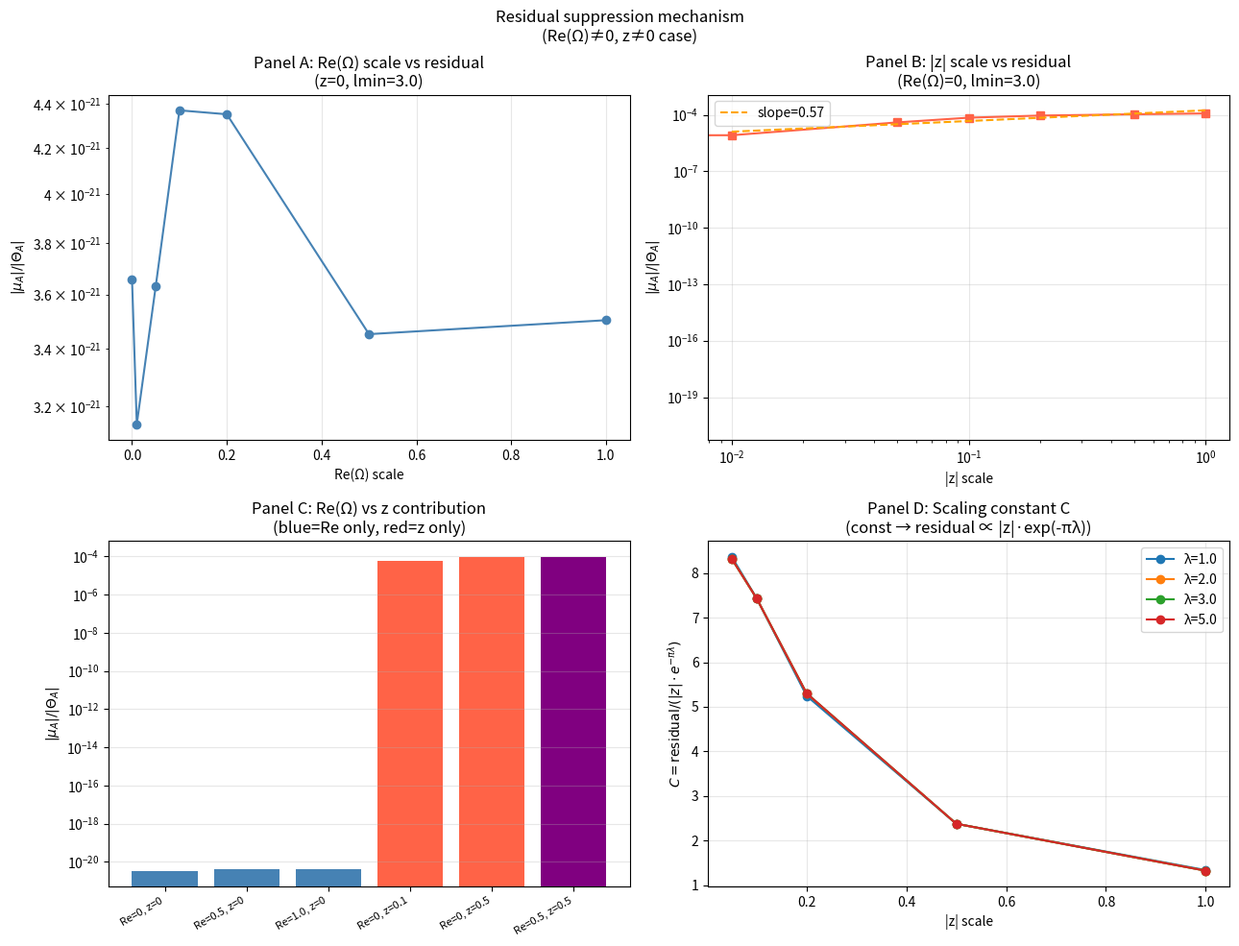

Generate this figure with matplotlib:
"""
残差スケーリング特定解析
目的: n/−n対称性が不完全になるRe(Ω)≠0、z≠0の場合の残差の代数的起源を特定する

前回確認:
  - Re(Ω)=0, z=0: grad=0 厳密に成立（証明済み）
  - Re(Ω)≠0 or z≠0: 不完全キャンセル → 残差が残る

今回の問い:
  Q1: Re(Ω)の寄与とzの寄与はどちらが支配的か
  Q2: 残差はどのスケーリングを持つか（Re(Ω)の大きさ、|z|の大きさで）
  Q3: M_2以降の高次項は残差を説明するか、それとも別の機構か

実行: python cancellation_residual.py
"""

import numpy as np
from itertools import product
import matplotlib.pyplot as plt

# ---- 基本関数 ----

def make_omega_controlled(gb, lmin, re_scale=0.0, seed=42):
    """
    Re(Ω)のスケールを制御できるブロック行列生成
    re_scale=0: 純虚数行列
    re_scale>0: Re(Ω)の大きさ
    """
    rng = np.random.default_rng(seed)
    A = rng.standard_normal((gb, gb))
    Q, _ = np.linalg.qr(A)
    eigs = lmin + rng.exponential(0.3, gb)
    ImOm = Q @ np.diag(eigs) @ Q.T

    if re_scale > 0:
        ReOm = rng.standard_normal((gb, gb)) * re_scale
        ReOm = (ReOm + ReOm.T) / 2
    else:
        ReOm = np.zeros((gb, gb))

    return ReOm + 1j * ImOm


def theta_and_grad(Om, z, N_cut=2):
    """theta値と勾配を同時計算（格子点ループ1回）"""
    g = Om.shape[0]
    ns = range(-N_cut, N_cut + 1)
    theta = 0.0 + 0j
    grad = np.zeros(g, dtype=complex)
    for n in product(ns, repeat=g):
        n_arr = np.array(n, dtype=float)
        phase = np.pi * 1j * (n_arr @ Om @ n_arr + 2 * n_arr @ z)
        term = np.exp(phase)
        theta += term
        grad += 2 * np.pi * 1j * n_arr * term
    return theta, grad


# ============================================================
# 解析1: Re(Ω)スケールvs残差
# ============================================================

def analysis_reom_scaling(lmin=3.0, gb=4, N_cut=2, n_seeds=10):
    """
    Re(Ω)の大きさ（re_scale）に対する|mu_A|/|Theta_A|のスケーリング
    z=0固定でRe(Ω)の効果のみを見る
    """
    re_scales = [0.0, 0.01, 0.05, 0.1, 0.2, 0.5, 1.0]
    results = []

    print(f"\n[解析1] Re(Ω)スケール vs 残差 (lmin={lmin}, gb={gb}, z=0)")
    print(f"{'re_scale':>10} {'|mu_A|/|ThA|':>14} {'std':>10} {'ratio/re²':>12}")
    print("-" * 52)

    for re_scale in re_scales:
        ratios = []
        for seed in range(n_seeds):
            Om = make_omega_controlled(gb, lmin, re_scale, seed)
            z = np.zeros(gb)
            theta, grad = theta_and_grad(Om, z, N_cut)
            mu_A = grad / (2 * np.pi * 1j)
            ratio = np.linalg.norm(mu_A) / (abs(theta) + 1e-30)
            ratios.append(ratio)

        mean_r = np.mean(ratios)
        std_r = np.std(ratios)
        # re_scale=0の比との比 → re²スケーリングか確認
        results.append({'re_scale': re_scale, 'mean': mean_r, 'std': std_r})
        ratio_re2 = mean_r / (re_scale**2 + 1e-30) if re_scale > 0 else float('nan')
        print(f"{re_scale:10.3f} {mean_r:14.3e} {std_r:10.2e} {ratio_re2:12.3e}")

    return results


# ============================================================
# 解析2: |z|スケールvs残差
# ============================================================

def analysis_z_scaling(lmin=3.0, gb=4, N_cut=2, n_seeds=10):
    """
    |z|の大きさに対する|mu_A|/|Theta_A|のスケーリング
    Re(Ω)=0固定でzの効果のみを見る
    """
    z_scales = [0.0, 0.01, 0.05, 0.1, 0.2, 0.5, 1.0]
    results = []

    print(f"\n[解析2] |z|スケール vs 残差 (lmin={lmin}, gb={gb}, Re(Ω)=0)")
    print(f"{'|z|':>8} {'|mu_A|/|ThA|':>14} {'std':>10} {'ratio/|z|':>12}")
    print("-" * 50)

    for z_scale in z_scales:
        ratios = []
        for seed in range(n_seeds):
            Om = make_omega_controlled(gb, lmin, re_scale=0.0, seed=seed)
            rng = np.random.default_rng(seed + 500)
            z = rng.standard_normal(gb) * z_scale
            theta, grad = theta_and_grad(Om, z, N_cut)
            mu_A = grad / (2 * np.pi * 1j)
            ratio = np.linalg.norm(mu_A) / (abs(theta) + 1e-30)
            ratios.append(ratio)

        mean_r = np.mean(ratios)
        std_r = np.std(ratios)
        results.append({'z_scale': z_scale, 'mean': mean_r, 'std': std_r})
        ratio_z = mean_r / (z_scale + 1e-30) if z_scale > 0 else float('nan')
        print(f"{z_scale:8.3f} {mean_r:14.3e} {std_r:10.2e} {ratio_z:12.3e}")

    return results


# ============================================================
# 解析3: M_1残差の代数的構造
# ============================================================

def analysis_m1_residual_structure(lmin=3.0, gb=4, N_cut=2, n_seeds=5):
    """
    Re(Ω)≠0のとき、M_1 = 2*mu_A^T C mu_B の残差が
    どの代数的量で決まるかを特定する

    n/−n対称性の破れ: Re(Ω)があると
    exp(πi n^T Ω n) = exp(-π n^T Im(Ω) n) * exp(πi n^T Re(Ω) n)
    n→−n: exp(-π n^T Im(Ω) n) は不変, exp(πi n^T Re(Ω) n) も不変
    → Re(Ω)は対称性を壊さない！

    z≠0のとき:
    exp(2πi n^T z) → exp(-2πi n^T z) でn→−n
    → z≠0が対称性を壊す主因

    これを数値確認する
    """
    print(f"\n[解析3] M_1残差の代数的構造確認 (lmin={lmin}, gb={gb})")
    print("  Re(Ω)とzの対称性破れへの寄与を分離")
    print()

    configs = [
        ('Re=0, z=0',    0.0, 0.0),
        ('Re=0.5, z=0',  0.5, 0.0),
        ('Re=1.0, z=0',  1.0, 0.0),
        ('Re=0, z=0.1',  0.0, 0.1),
        ('Re=0, z=0.5',  0.0, 0.5),
        ('Re=0.5, z=0.5',0.5, 0.5),
    ]

    print(f"  {'設定':20} {'|mu_A|/|ThA|':>14} {'|sin(phi_n)|_max':>18}")
    print("  " + "-" * 56)

    results = []
    for label, re_scale, z_scale in configs:
        ratios = []
        sin_maxes = []
        for seed in range(n_seeds):
            Om = make_omega_controlled(gb, lmin, re_scale, seed)
            rng = np.random.default_rng(seed + 600)
            z = rng.standard_normal(gb) * z_scale

            theta, grad = theta_and_grad(Om, z, N_cut)
            mu_A = grad / (2 * np.pi * 1j)
            ratio = np.linalg.norm(mu_A) / (abs(theta) + 1e-30)
            ratios.append(ratio)

            # 位相の非対称性を測定
            # n→−nでの位相差 = 4π n^T z（Re(Ω)の寄与は相殺）
            sin_vals = []
            ns = range(-N_cut, N_cut + 1)
            for n in product(ns, repeat=gb):
                n_arr = np.array(n, dtype=float)
                if np.any(n_arr != 0):
                    phase_diff = 2 * np.pi * n_arr @ z  # n→−nでの位相差の半分
                    sin_vals.append(abs(np.sin(phase_diff)))
            sin_maxes.append(max(sin_vals) if sin_vals else 0)

        mean_r = np.mean(ratios)
        mean_sin = np.mean(sin_maxes)
        print(f"  {label:20} {mean_r:14.3e} {mean_sin:18.3e}")
        results.append({'label': label, 're_scale': re_scale, 'z_scale': z_scale,
                        'mean_ratio': mean_r, 'mean_sin_max': mean_sin})

    print()
    print("  【予測】Re(Ω)は対称性を壊さない（n→−nで位相が±で相殺）")
    print("  　　　　z≠0が主な対称性破れの原因")
    print("  　　　　残差 ∝ |z| × exp(-π λ_min)")
    return results


# ============================================================
# 解析4: 残差の精密スケーリング法則
# ============================================================

def analysis_residual_scaling_law(lmin_vals, gb=4, N_cut=2, n_seeds=10):
    """
    残差 |mu_A|/|Theta_A| の精密なスケーリング法則を決定
    Re(Ω)=0固定、z_scaleを変化させて

    仮説: |mu_A|/|Theta_A| ≈ C(lmin) × |z| × exp(-π λ_min)
    """
    z_scales = [0.0, 0.05, 0.1, 0.2, 0.5, 1.0]

    print(f"\n[解析4] 残差スケーリング法則の精密測定 (Re(Ω)=0, gb={gb})")
    print("  仮説: residual ≈ C × |z| × exp(-π λ_min)")
    print()
    print(f"  {'lmin':>6} {'|z|':>6} {'residual':>12} {'C = res/(|z|*exp(-πλ))':>24}")
    print("  " + "-" * 54)

    results = []
    for lmin in lmin_vals:
        for z_scale in z_scales[1:]:  # z=0はスキップ
            ratios = []
            for seed in range(n_seeds):
                Om = make_omega_controlled(gb, lmin, re_scale=0.0, seed=seed)
                rng = np.random.default_rng(seed + 700)
                z = rng.standard_normal(gb) * z_scale
                theta, grad = theta_and_grad(Om, z, N_cut)
                mu_A = grad / (2 * np.pi * 1j)
                ratio = np.linalg.norm(mu_A) / (abs(theta) + 1e-30)
                ratios.append(ratio)

            mean_r = np.mean(ratios)
            exp_lmin = np.exp(-np.pi * lmin)
            C = mean_r / (z_scale * exp_lmin)
            print(f"  {lmin:6.1f} {z_scale:6.3f} {mean_r:12.3e} {C:24.3e}")
            results.append({'lmin': lmin, 'z_scale': z_scale,
                            'residual': mean_r, 'C': C})
    return results


# ============================================================
# メイン
# ============================================================

def main():
    print("=" * 60)
    print("残差スケーリング特定解析")
    print("Re(Ω)≠0、z≠0の場合の追加抑制の起源")
    print("=" * 60)

    lmin = 3.0
    gb = 4
    N_cut = 2

    # 解析1: Re(Ω)の効果
    res1 = analysis_reom_scaling(lmin=lmin, gb=gb, N_cut=N_cut, n_seeds=8)

    # 解析2: zの効果
    res2 = analysis_z_scaling(lmin=lmin, gb=gb, N_cut=N_cut, n_seeds=8)

    # 解析3: 代数的構造（Re(Ω) vs z のどちらが対称性を壊すか）
    res3 = analysis_m1_residual_structure(lmin=lmin, gb=gb, N_cut=N_cut, n_seeds=5)

    # 解析4: 精密スケーリング法則
    res4 = analysis_residual_scaling_law(
        lmin_vals=[1.0, 2.0, 3.0, 5.0], gb=gb, N_cut=N_cut, n_seeds=8)

    # ---- プロット ----
    fig, axes = plt.subplots(2, 2, figsize=(13, 10))

    # Panel A: Re(Ω)スケール vs 残差
    ax = axes[0, 0]
    re_sc = [r['re_scale'] for r in res1]
    means = [r['mean'] for r in res1]
    ax.plot(re_sc, means, 'o-', color='steelblue')
    ax.set_xlabel('Re(Ω) scale')
    ax.set_ylabel(r'$|\mu_A|/|\Theta_A|$')
    ax.set_yscale('log')
    ax.set_title('Panel A: Re(Ω) scale vs residual\n(z=0, lmin=3.0)')
    ax.grid(True, alpha=0.3)

    # Panel B: |z|スケール vs 残差
    ax = axes[0, 1]
    z_sc = [r['z_scale'] for r in res2]
    means2 = [r['mean'] for r in res2]
    ax.plot(z_sc, means2, 's-', color='tomato')
    # 線形フィット（log-linearで）
    z_nonzero = [z for z in z_sc if z > 0]
    m_nonzero = [m for z, m in zip(z_sc, means2) if z > 0]
    if len(z_nonzero) > 1:
        coeffs = np.polyfit(np.log(z_nonzero), np.log(m_nonzero), 1)
        z_fit = np.linspace(min(z_nonzero), max(z_nonzero), 50)
        ax.plot(z_fit, np.exp(coeffs[1]) * z_fit**coeffs[0],
                '--', color='orange', label=f'slope={coeffs[0]:.2f}')
        ax.legend()
    ax.set_xlabel('|z| scale')
    ax.set_ylabel(r'$|\mu_A|/|\Theta_A|$')
    ax.set_xscale('log')
    ax.set_yscale('log')
    ax.set_title('Panel B: |z| scale vs residual\n(Re(Ω)=0, lmin=3.0)')
    ax.grid(True, alpha=0.3)

    # Panel C: Re vs z の寄与比較
    ax = axes[1, 0]
    labels = [r['label'] for r in res3]
    ratios = [r['mean_ratio'] for r in res3]
    colors = ['steelblue', 'steelblue', 'steelblue', 'tomato', 'tomato', 'purple']
    bars = ax.bar(range(len(labels)), ratios, color=colors)
    ax.set_yscale('log')
    ax.set_xticks(range(len(labels)))
    ax.set_xticklabels(labels, rotation=30, ha='right', fontsize=8)
    ax.set_ylabel(r'$|\mu_A|/|\Theta_A|$')
    ax.set_title('Panel C: Re(Ω) vs z contribution\n(blue=Re only, red=z only)')
    ax.grid(True, alpha=0.3, axis='y')

    # Panel D: 精密スケーリング C = residual / (|z| * exp(-π λ))
    ax = axes[1, 1]
    for lmin_val in [1.0, 2.0, 3.0, 5.0]:
        subset = [r for r in res4 if r['lmin'] == lmin_val]
        zs = [r['z_scale'] for r in subset]
        Cs = [r['C'] for r in subset]
        ax.plot(zs, Cs, 'o-', label=f'λ={lmin_val}')
    ax.set_xlabel('|z| scale')
    ax.set_ylabel(r'$C = \text{residual} / (|z| \cdot e^{-\pi\lambda})$')
    ax.set_title('Panel D: Scaling constant C\n(const → residual ∝ |z|·exp(-πλ))')
    ax.legend()
    ax.grid(True, alpha=0.3)

    plt.suptitle('Residual suppression mechanism\n(Re(Ω)≠0, z≠0 case)', fontsize=12)
    plt.tight_layout()
    plt.savefig("cancellation_residual.png", dpi=130, bbox_inches='tight')
    print("\nプロット: cancellation_residual.png")
    print("完了")


if __name__ == "__main__":
    main()
